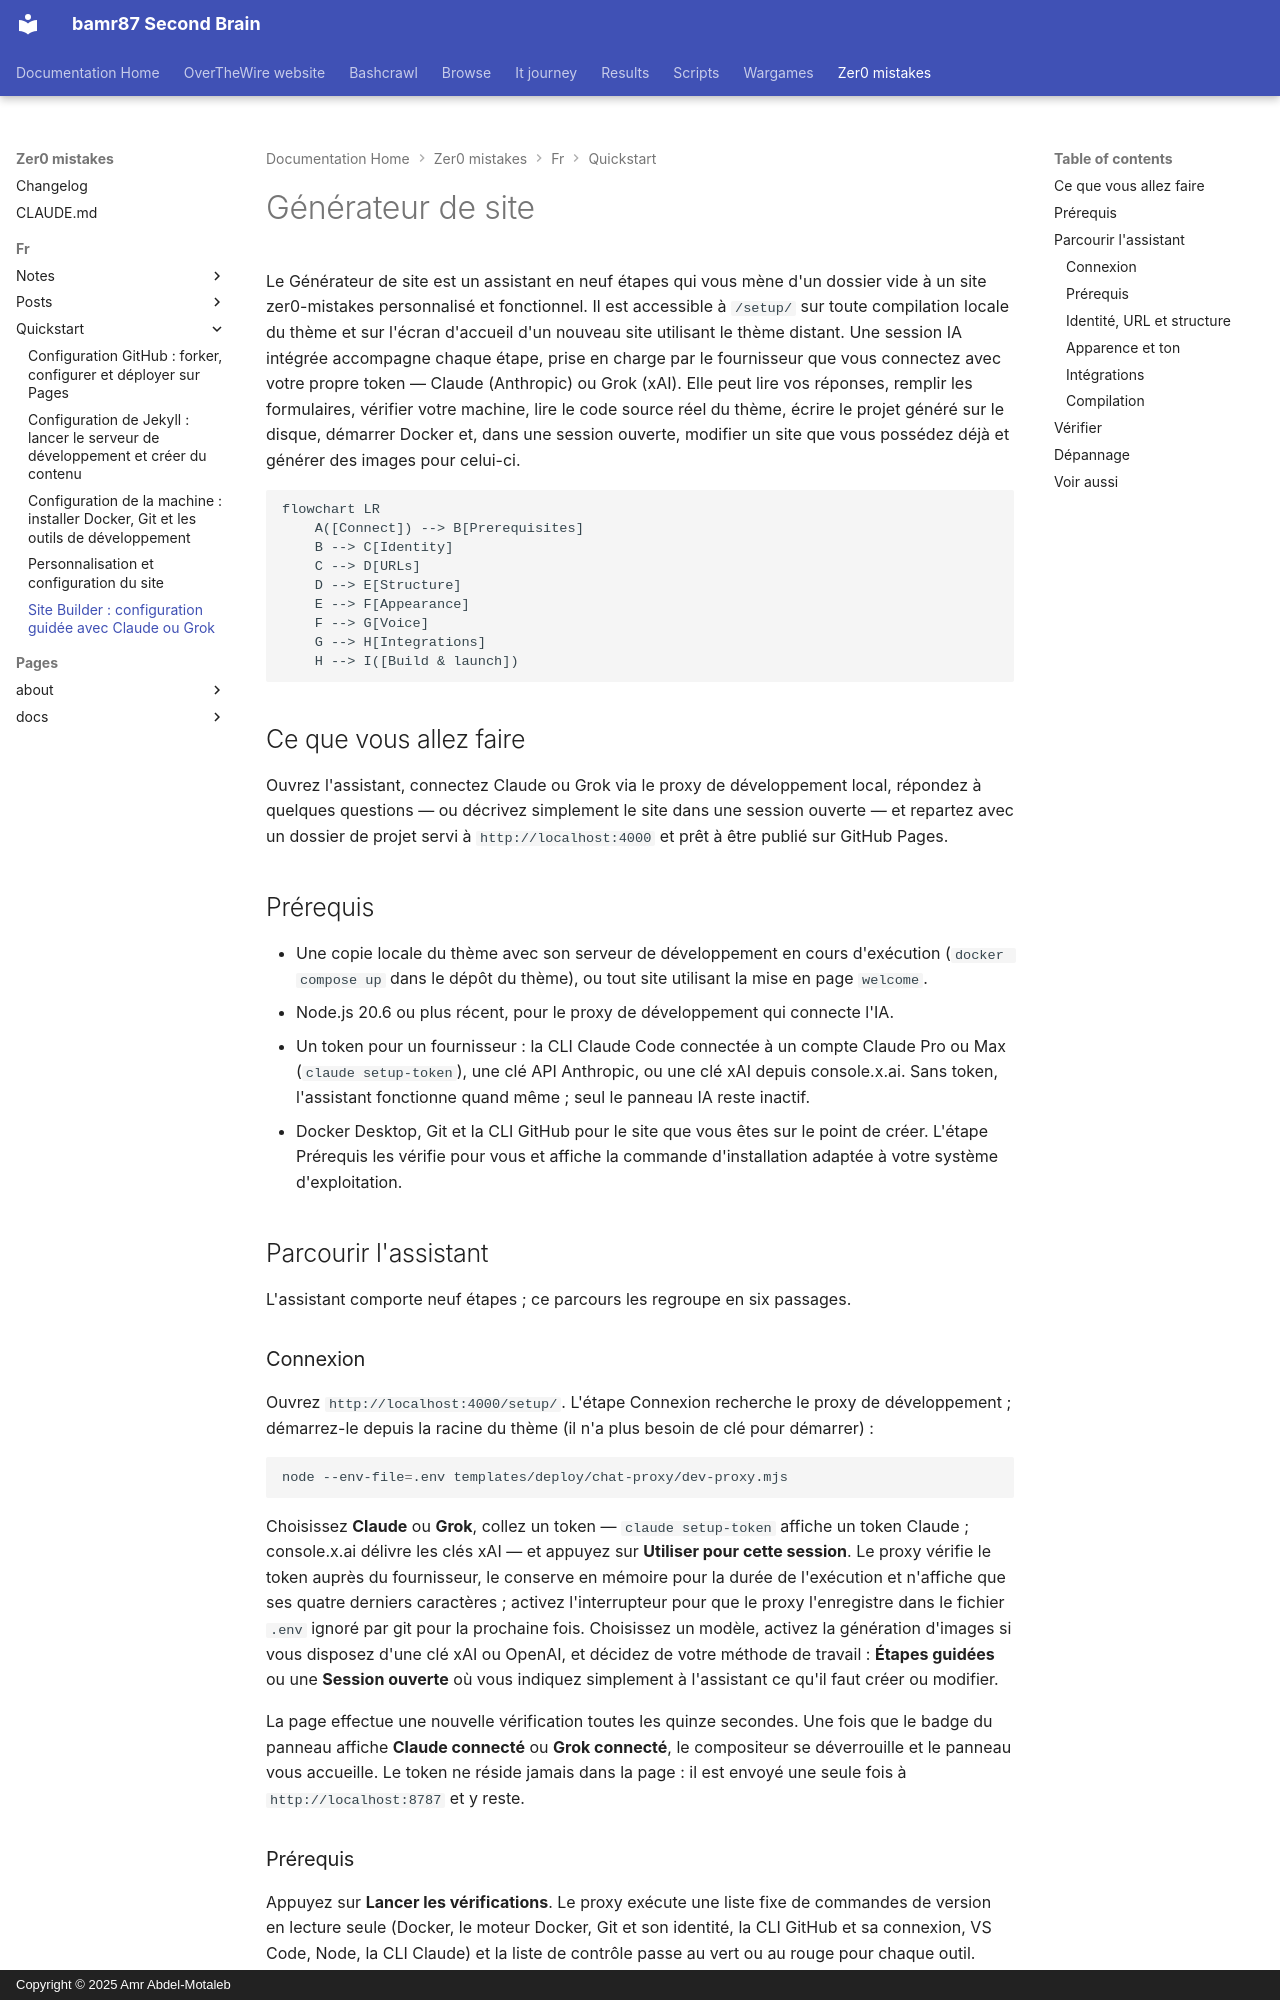

repository: bamr87/README · page: zer0-mistakes/fr/quickstart/site-builder/index.html · generator: mkdocs · copyright: Copyright © 2025 Amr Abdel-Motaleb

---
author: Zer0-Mistakes Development Team
categories:
- Documentation
- Quick Start
date: 2026-09-05 00:00:00+00:00
description: Le Site Builder vous accompagne à travers neuf étapes, des prérequis
  à un site zer0-mistakes en fonctionnement, avec Claude ou Grok — votre propre jeton
  — vérifiant votre machine, écrivant les fichiers et démarrant Docker.
draft: false
keywords:
- jekyll site builder
- guided jekyll setup
- claude code oauth
- xai grok api key
- docker compose
- zer0-mistakes wizard
lang: fr
lastmod: 2026-09-07 00:00:00+00:00
layout: default
machine_translated: true
mermaid: true
permalink: /fr/quickstart/site-builder/
quickstart:
  next: /quickstart/machine-setup/
  prev: /quickstart/
sidebar:
  nav: quickstart
source_file: fr/quickstart/site-builder.md
source_repo: bamr87/zer0-mistakes
source_url: https://github.com/bamr87/zer0-mistakes/blob/main/fr/quickstart/site-builder.md
tags:
- setup
- wizard
- claude
- grok
- docker
- ai-powered
title: 'Site Builder : configuration guidée avec Claude ou Grok'
translated_from_sha: 45ea3ac202e1
translation_of: pages/_quickstart/site-builder.md
translation_source_url: /quickstart/site-builder/
---

# Générateur de site

Le Générateur de site est un assistant en neuf étapes qui vous mène d'un dossier vide à un site zer0-mistakes personnalisé et fonctionnel. Il est accessible à `/setup/` sur toute compilation locale du thème et sur l'écran d'accueil d'un nouveau site utilisant le thème distant. Une session IA intégrée accompagne chaque étape, prise en charge par le fournisseur que vous connectez avec votre propre token — Claude (Anthropic) ou Grok (xAI). Elle peut lire vos réponses, remplir les formulaires, vérifier votre machine, lire le code source réel du thème, écrire le projet généré sur le disque, démarrer Docker et, dans une session ouverte, modifier un site que vous possédez déjà et générer des images pour celui-ci.

```mermaid
flowchart LR
    A([Connect]) --> B[Prerequisites]
    B --> C[Identity]
    C --> D[URLs]
    D --> E[Structure]
    E --> F[Appearance]
    F --> G[Voice]
    G --> H[Integrations]
    H --> I([Build & launch])
```

## Ce que vous allez faire

Ouvrez l'assistant, connectez Claude ou Grok via le proxy de développement local, répondez à quelques questions — ou décrivez simplement le site dans une session ouverte — et repartez avec un dossier de projet servi à `http://localhost:4000` et prêt à être publié sur GitHub Pages.

## Prérequis

- Une copie locale du thème avec son serveur de développement en cours d'exécution (`docker compose up` dans le dépôt du thème), ou tout site utilisant la mise en page `welcome`.
- Node.js 20.6 ou plus récent, pour le proxy de développement qui connecte l'IA.
- Un token pour un fournisseur : la CLI Claude Code connectée à un compte Claude Pro ou Max (`claude setup-token`), une clé API Anthropic, ou une clé xAI depuis console.x.ai. Sans token, l'assistant fonctionne quand même ; seul le panneau IA reste inactif.
- Docker Desktop, Git et la CLI GitHub pour le site que vous êtes sur le point de créer. L'étape Prérequis les vérifie pour vous et affiche la commande d'installation adaptée à votre système d'exploitation.

## Parcourir l'assistant

L'assistant comporte neuf étapes ; ce parcours les regroupe en six passages.
